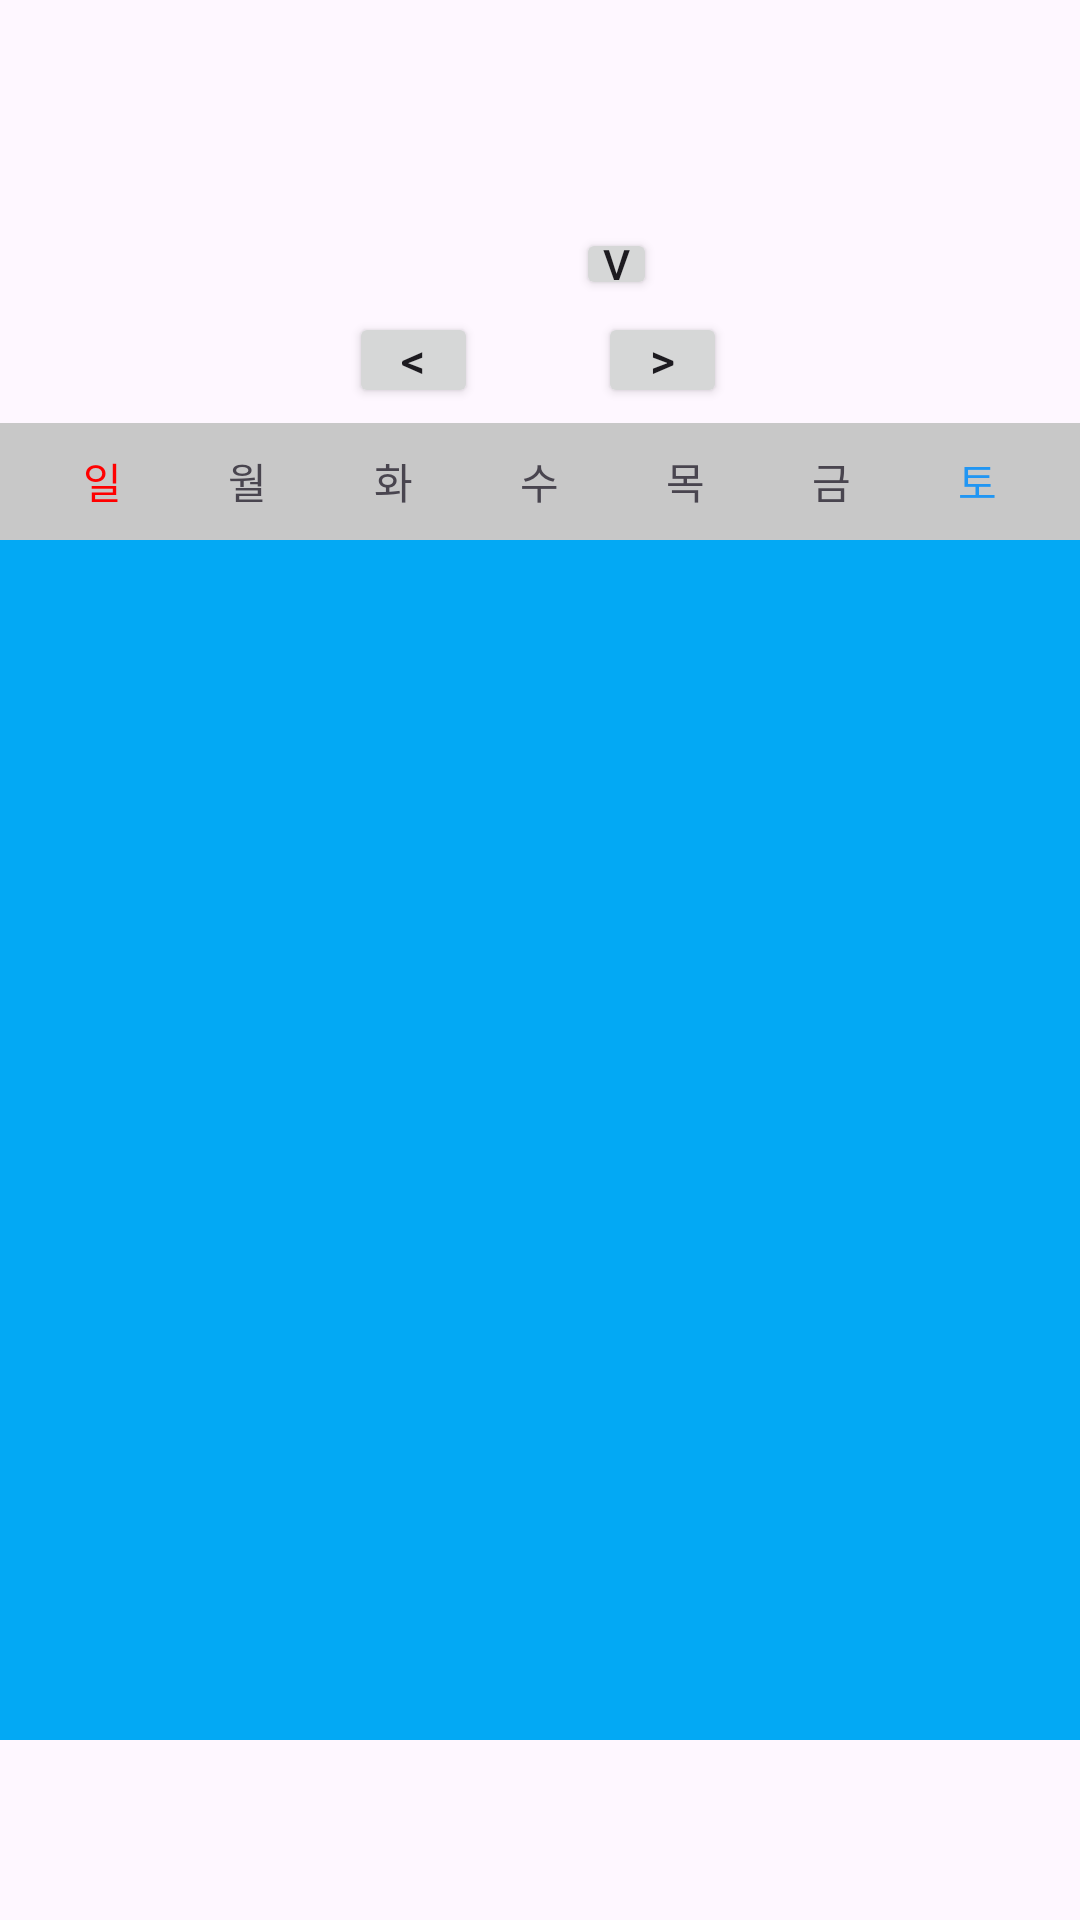

The Android layout XML behind this screen, and the referenced resources:
<!-- AndroidManifest.xml: application theme Theme.Customcalendar -->
<!-- res/layout/fragment_calendar_total.xml -->
<?xml version="1.0" encoding="utf-8"?>
<androidx.constraintlayout.widget.ConstraintLayout xmlns:android="http://schemas.android.com/apk/res/android"
    xmlns:app="http://schemas.android.com/apk/res-auto"
    xmlns:tools="http://schemas.android.com/tools"
    android:layout_width="match_parent"
    android:layout_height="match_parent"
    tools:context=".presentation.calendar.CalendarTotalFragment">


    <TextView
        android:id="@+id/tv_calendarTotal_year"
        android:layout_width="wrap_content"
        android:layout_height="wrap_content"
        android:layout_marginTop="76dp"
        app:layout_constraintEnd_toEndOf="parent"
        app:layout_constraintStart_toStartOf="parent"
        app:layout_constraintTop_toTopOf="parent"
        tools:text="nnnn년" />

    <Button
        android:id="@+id/btn_calendarTotal_popup"
        android:layout_width="27dp"
        android:layout_height="24dp"
        android:layout_marginStart="12dp"
        android:layout_marginTop="76dp"
        android:padding="0dp"
        android:text="v"
        app:layout_constraintStart_toEndOf="@+id/tv_calendarTotal_year"
        app:layout_constraintTop_toTopOf="parent" />

    <Button
        android:id="@+id/btn_calendarTotal_back"
        android:layout_width="43dp"
        android:layout_height="32dp"
        android:layout_marginTop="104dp"
        android:layout_marginEnd="20dp"
        android:padding="0dp"
        android:text="&lt;"
        android:textSize="16dp"
        app:layout_constraintEnd_toStartOf="@+id/tv_calendarTotal_month"
        app:layout_constraintTop_toTopOf="parent" />

    <TextView
        android:id="@+id/tv_calendarTotal_month"
        android:layout_width="wrap_content"
        android:layout_height="wrap_content"
        android:layout_marginTop="112dp"
        app:layout_constraintEnd_toEndOf="parent"
        app:layout_constraintHorizontal_bias="0.498"
        app:layout_constraintStart_toStartOf="parent"
        app:layout_constraintTop_toTopOf="parent"
        tools:text="nn월" />

    <Button
        android:id="@+id/btn_calendarTotal_next"
        android:layout_width="43dp"
        android:layout_height="32dp"
        android:layout_marginStart="20dp"
        android:layout_marginTop="104dp"
        android:padding="0dp"
        android:text="&gt;"
        android:textSize="16dp"
        app:layout_constraintStart_toEndOf="@+id/tv_calendarTotal_month"
        app:layout_constraintTop_toTopOf="parent" />

    <androidx.constraintlayout.widget.ConstraintLayout
        android:id="@+id/cl_calendarTotal"
        android:layout_width="0dp"
        android:layout_height="0dp"
        android:layout_marginTop="10dp"
        android:background="#C8C8C8"
        app:layout_constraintBottom_toTopOf="@+id/vp2_calendarTotal"
        app:layout_constraintEnd_toEndOf="parent"
        app:layout_constraintStart_toStartOf="parent"
        app:layout_constraintTop_toBottomOf="@+id/tv_calendarTotal_month">

        <LinearLayout
            android:layout_width="match_parent"
            android:layout_height="match_parent"
            android:layout_marginStart="10dp"
            android:layout_marginEnd="10dp"
            android:orientation="horizontal"
            app:layout_constraintEnd_toEndOf="parent"
            app:layout_constraintStart_toStartOf="parent">

            <TextView
                android:id="@+id/textView13"
                android:layout_width="wrap_content"
                android:layout_height="match_parent"

                android:layout_weight="1"
                android:gravity="center"
                android:text="일"
                android:textColor="#FF0000" />

            <TextView
                android:id="@+id/textView17"
                android:layout_width="wrap_content"
                android:layout_height="match_parent"
                android:layout_weight="1"
                android:gravity="center"
                android:text="월" />

            <TextView
                android:id="@+id/textView18"
                android:layout_width="wrap_content"
                android:layout_height="match_parent"
                android:layout_weight="1"
                android:gravity="center"
                android:text="화" />

            <TextView
                android:id="@+id/textView14"
                android:layout_width="wrap_content"
                android:layout_height="match_parent"
                android:layout_weight="1"
                android:gravity="center"
                android:text="수" />

            <TextView
                android:id="@+id/textView15"
                android:layout_width="wrap_content"
                android:layout_height="match_parent"
                android:layout_weight="1"
                android:gravity="center"
                android:text="목" />

            <TextView
                android:id="@+id/textView11"
                android:layout_width="wrap_content"
                android:layout_height="match_parent"
                android:layout_weight="1"
                android:gravity="center"
                android:text="금" />

            <TextView
                android:id="@+id/textView12"
                android:layout_width="wrap_content"
                android:layout_height="match_parent"
                android:layout_weight="1"
                android:gravity="center"
                android:text="토"
                android:textColor="#2196F3" />
        </LinearLayout>

    </androidx.constraintlayout.widget.ConstraintLayout>

    <androidx.viewpager2.widget.ViewPager2
        android:id="@+id/vp2_calendarTotal"
        android:layout_width="match_parent"
        android:layout_height="match_parent"
        android:layout_marginTop="180dp"
        android:layout_marginBottom="60dp"
        android:background="#03A9F4"
        app:layout_constraintBottom_toBottomOf="parent"
        app:layout_constraintEnd_toEndOf="parent"
        app:layout_constraintHorizontal_bias="0.0"
        app:layout_constraintStart_toStartOf="parent"
        app:layout_constraintTop_toTopOf="parent"
        app:layout_constraintVertical_bias="1.0" />
</androidx.constraintlayout.widget.ConstraintLayout>
<!-- resources referenced by this layout -->
<resources>
  <style name="Theme.Customcalendar" parent="Base.Theme.Customcalendar" />
  <style name="Base.Theme.Customcalendar" parent="Theme.Material3.DayNight.NoActionBar">
          
          
      </style>
</resources>
